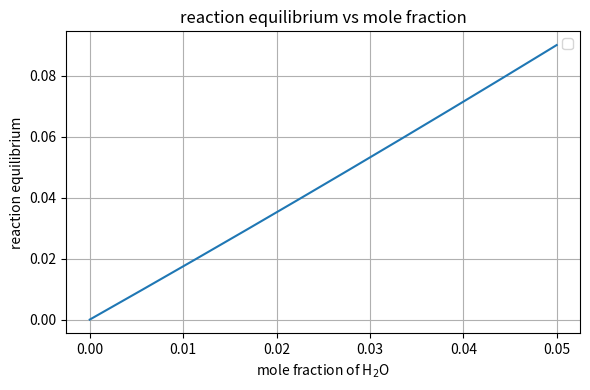

The script that saved this image:
"""
[chapra_6_014.py]
[redacted]
[11-17-2020]
Based on: pundit code
[redacted]

I understand and have adhered to all the tenets of the Duke Community Standard
in creating this code.
[redacted]
"""

import numpy as np
import scipy.optimize as opt
import matplotlib.pyplot as plt

#%% load values
x = np.linspace(0,0.05,10000)
K =  -0.05 + (x/(1-x)) * np.sqrt(6/(2+x))

#%% initialize graph
fig, ax = plt.subplots(num=1, clear=True)
fig.set_size_inches(6, 4, forward=True)
 
#plot graphs (y as a function of x)
ax.plot(x, K+0.05)


# Label and title the graph
ax.set(
    xlabel = "mole fraction of H$_{2}$O",
    ylabel = "reaction equilibrium",
    title = "reaction equilibrium vs mole fraction"
) 

ax.grid(True)
ax.legend(loc="best")

fig.tight_layout() #tighten layout

#save
fig.savefig('chapra_6_014_plot.png') 

#find roots
r1 = opt.brentq(lambda x: -0.05 + (x/(1-x)) * np.sqrt(6/(2+x)), 0.02, 0.04)
print(r1)
